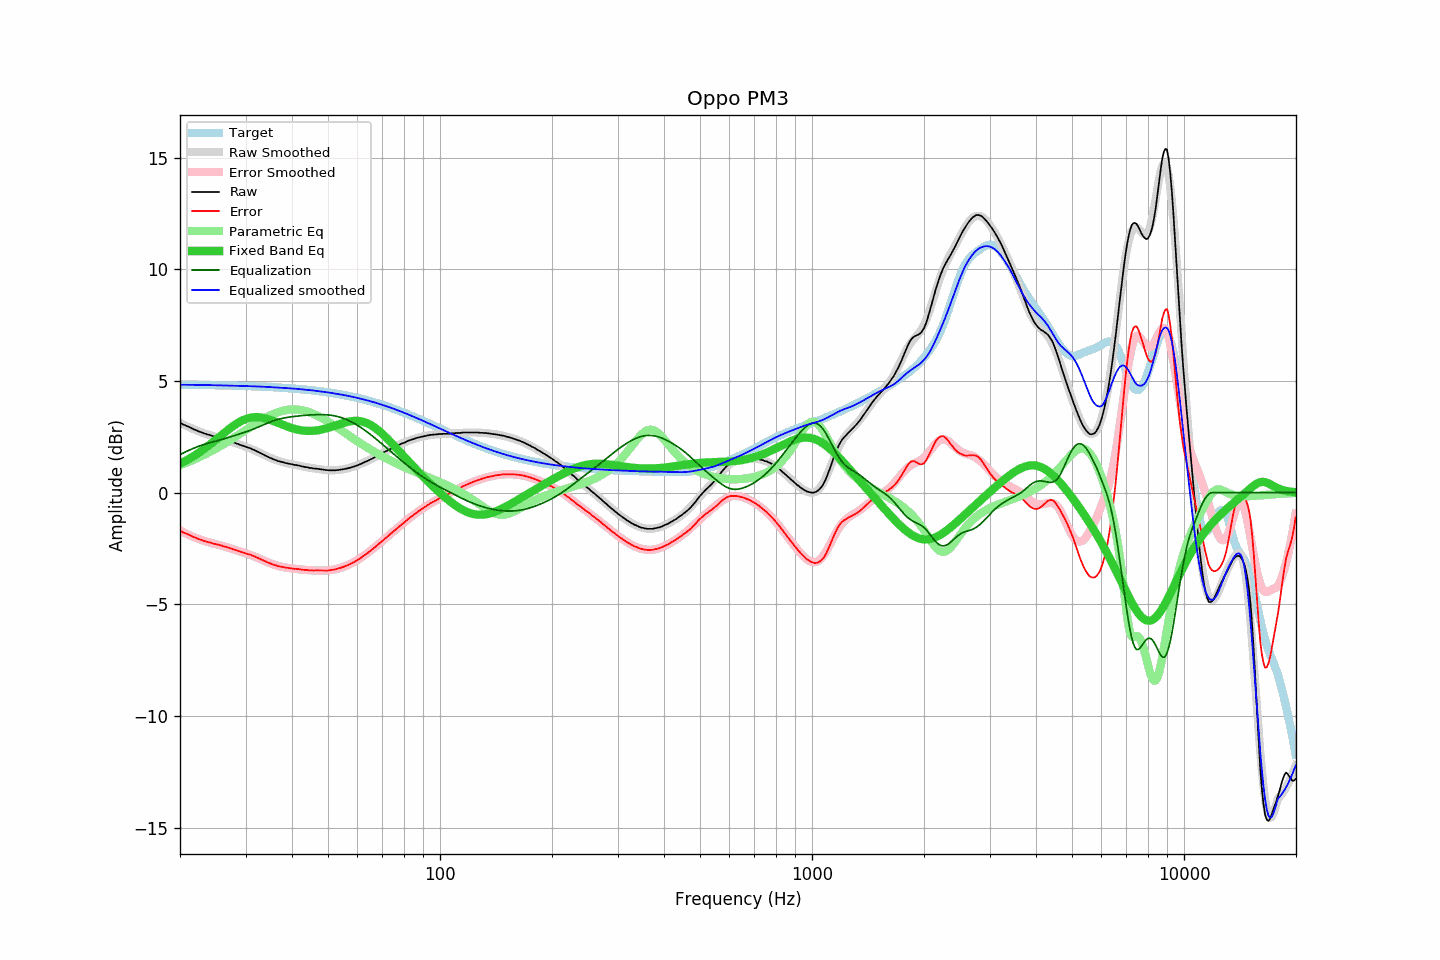

The data file committed next to this chart (first rows):
frequency, raw, error, smoothed, error_smoothed, equalization, parametric_eq, equalized_raw, equalized_smoothed, target
20.00, 3.12, -1.71, 3.13, -1.70, 1.70, 1.29, 4.82, 4.83, 4.83
20.20, 3.09, -1.74, 3.09, -1.74, 1.74, 1.33, 4.83, 4.83, 4.83
20.40, 3.05, -1.78, 3.05, -1.77, 1.77, 1.37, 4.82, 4.83, 4.83
20.61, 3.02, -1.81, 3.02, -1.81, 1.81, 1.40, 4.83, 4.83, 4.83
20.81, 2.99, -1.84, 2.98, -1.84, 1.84, 1.44, 4.83, 4.83, 4.83
21.02, 2.96, -1.87, 2.95, -1.88, 1.88, 1.48, 4.84, 4.83, 4.83
21.23, 2.93, -1.90, 2.92, -1.91, 1.91, 1.52, 4.84, 4.83, 4.83
21.44, 2.89, -1.94, 2.89, -1.94, 1.94, 1.57, 4.83, 4.83, 4.83
21.66, 2.85, -1.97, 2.85, -1.97, 1.97, 1.61, 4.82, 4.82, 4.83
21.87, 2.82, -2.00, 2.82, -2.00, 2.00, 1.66, 4.82, 4.82, 4.82
22.09, 2.80, -2.02, 2.79, -2.03, 2.03, 1.70, 4.83, 4.82, 4.82
22.31, 2.76, -2.06, 2.76, -2.06, 2.06, 1.75, 4.82, 4.82, 4.82
22.54, 2.73, -2.09, 2.74, -2.08, 2.08, 1.80, 4.81, 4.82, 4.82
22.76, 2.71, -2.11, 2.71, -2.11, 2.11, 1.85, 4.82, 4.82, 4.82
22.99, 2.68, -2.14, 2.68, -2.14, 2.14, 1.90, 4.82, 4.82, 4.82
23.22, 2.65, -2.17, 2.66, -2.16, 2.16, 1.95, 4.81, 4.81, 4.82
23.45, 2.63, -2.19, 2.63, -2.18, 2.18, 2.01, 4.81, 4.81, 4.82
23.69, 2.60, -2.21, 2.61, -2.20, 2.20, 2.06, 4.80, 4.81, 4.82
23.92, 2.59, -2.22, 2.59, -2.22, 2.22, 2.12, 4.81, 4.81, 4.81
24.16, 2.57, -2.24, 2.57, -2.24, 2.24, 2.17, 4.81, 4.81, 4.81
24.40, 2.54, -2.27, 2.55, -2.26, 2.26, 2.23, 4.80, 4.81, 4.81
24.65, 2.52, -2.29, 2.53, -2.28, 2.28, 2.29, 4.80, 4.81, 4.81
24.89, 2.51, -2.30, 2.51, -2.30, 2.30, 2.35, 4.81, 4.81, 4.81
25.14, 2.49, -2.32, 2.49, -2.32, 2.32, 2.40, 4.81, 4.81, 4.81
25.39, 2.47, -2.34, 2.47, -2.34, 2.34, 2.46, 4.81, 4.80, 4.81
25.65, 2.45, -2.35, 2.44, -2.36, 2.36, 2.52, 4.81, 4.80, 4.80
25.91, 2.43, -2.37, 2.42, -2.38, 2.38, 2.58, 4.81, 4.80, 4.80
26.16, 2.40, -2.40, 2.40, -2.40, 2.40, 2.64, 4.80, 4.80, 4.80
26.43, 2.38, -2.42, 2.38, -2.42, 2.42, 2.70, 4.80, 4.80, 4.80
26.69, 2.36, -2.44, 2.35, -2.44, 2.44, 2.76, 4.80, 4.80, 4.80
26.96, 2.33, -2.46, 2.33, -2.46, 2.46, 2.81, 4.79, 4.79, 4.80
27.23, 2.31, -2.48, 2.31, -2.49, 2.49, 2.87, 4.80, 4.79, 4.79
27.50, 2.28, -2.51, 2.28, -2.51, 2.51, 2.92, 4.79, 4.79, 4.79
27.77, 2.25, -2.54, 2.25, -2.53, 2.53, 2.98, 4.78, 4.79, 4.79
28.05, 2.23, -2.56, 2.23, -2.56, 2.56, 3.03, 4.79, 4.79, 4.79
28.33, 2.20, -2.59, 2.20, -2.58, 2.58, 3.07, 4.78, 4.78, 4.79
28.62, 2.18, -2.60, 2.18, -2.60, 2.60, 3.12, 4.78, 4.78, 4.78
28.90, 2.15, -2.63, 2.15, -2.63, 2.63, 3.16, 4.78, 4.78, 4.78
29.19, 2.12, -2.66, 2.13, -2.65, 2.65, 3.20, 4.77, 4.78, 4.78
29.48, 2.10, -2.68, 2.10, -2.67, 2.67, 3.24, 4.77, 4.77, 4.78
29.78, 2.08, -2.69, 2.08, -2.70, 2.70, 3.27, 4.78, 4.77, 4.77
30.08, 2.05, -2.72, 2.05, -2.72, 2.72, 3.30, 4.77, 4.77, 4.77
30.38, 2.02, -2.75, 2.02, -2.74, 2.74, 3.32, 4.76, 4.77, 4.77
30.68, 2.00, -2.77, 2.00, -2.77, 2.77, 3.34, 4.77, 4.77, 4.77
30.99, 1.98, -2.78, 1.97, -2.80, 2.80, 3.36, 4.78, 4.76, 4.76
31.30, 1.94, -2.82, 1.94, -2.82, 2.82, 3.37, 4.76, 4.76, 4.76
31.61, 1.91, -2.85, 1.91, -2.85, 2.85, 3.38, 4.76, 4.76, 4.76
31.93, 1.88, -2.87, 1.87, -2.88, 2.88, 3.38, 4.76, 4.76, 4.76
32.24, 1.84, -2.91, 1.84, -2.91, 2.91, 3.38, 4.75, 4.75, 4.75
32.57, 1.81, -2.94, 1.81, -2.94, 2.94, 3.38, 4.75, 4.75, 4.75
32.89, 1.77, -2.98, 1.77, -2.98, 2.98, 3.37, 4.74, 4.75, 4.75
33.22, 1.74, -3.00, 1.74, -3.01, 3.01, 3.36, 4.75, 4.74, 4.74
33.55, 1.70, -3.04, 1.70, -3.04, 3.04, 3.34, 4.74, 4.74, 4.74
33.89, 1.66, -3.08, 1.66, -3.07, 3.07, 3.32, 4.73, 4.73, 4.74
34.23, 1.63, -3.10, 1.63, -3.10, 3.10, 3.30, 4.73, 4.73, 4.73
34.57, 1.59, -3.14, 1.60, -3.13, 3.13, 3.28, 4.72, 4.73, 4.73
34.92, 1.56, -3.17, 1.56, -3.16, 3.16, 3.26, 4.72, 4.72, 4.73
35.27, 1.53, -3.19, 1.53, -3.19, 3.19, 3.23, 4.72, 4.72, 4.72
35.62, 1.50, -3.22, 1.50, -3.21, 3.21, 3.20, 4.71, 4.71, 4.72
35.97, 1.47, -3.24, 1.47, -3.24, 3.24, 3.18, 4.71, 4.71, 4.71
... 635 more rows
